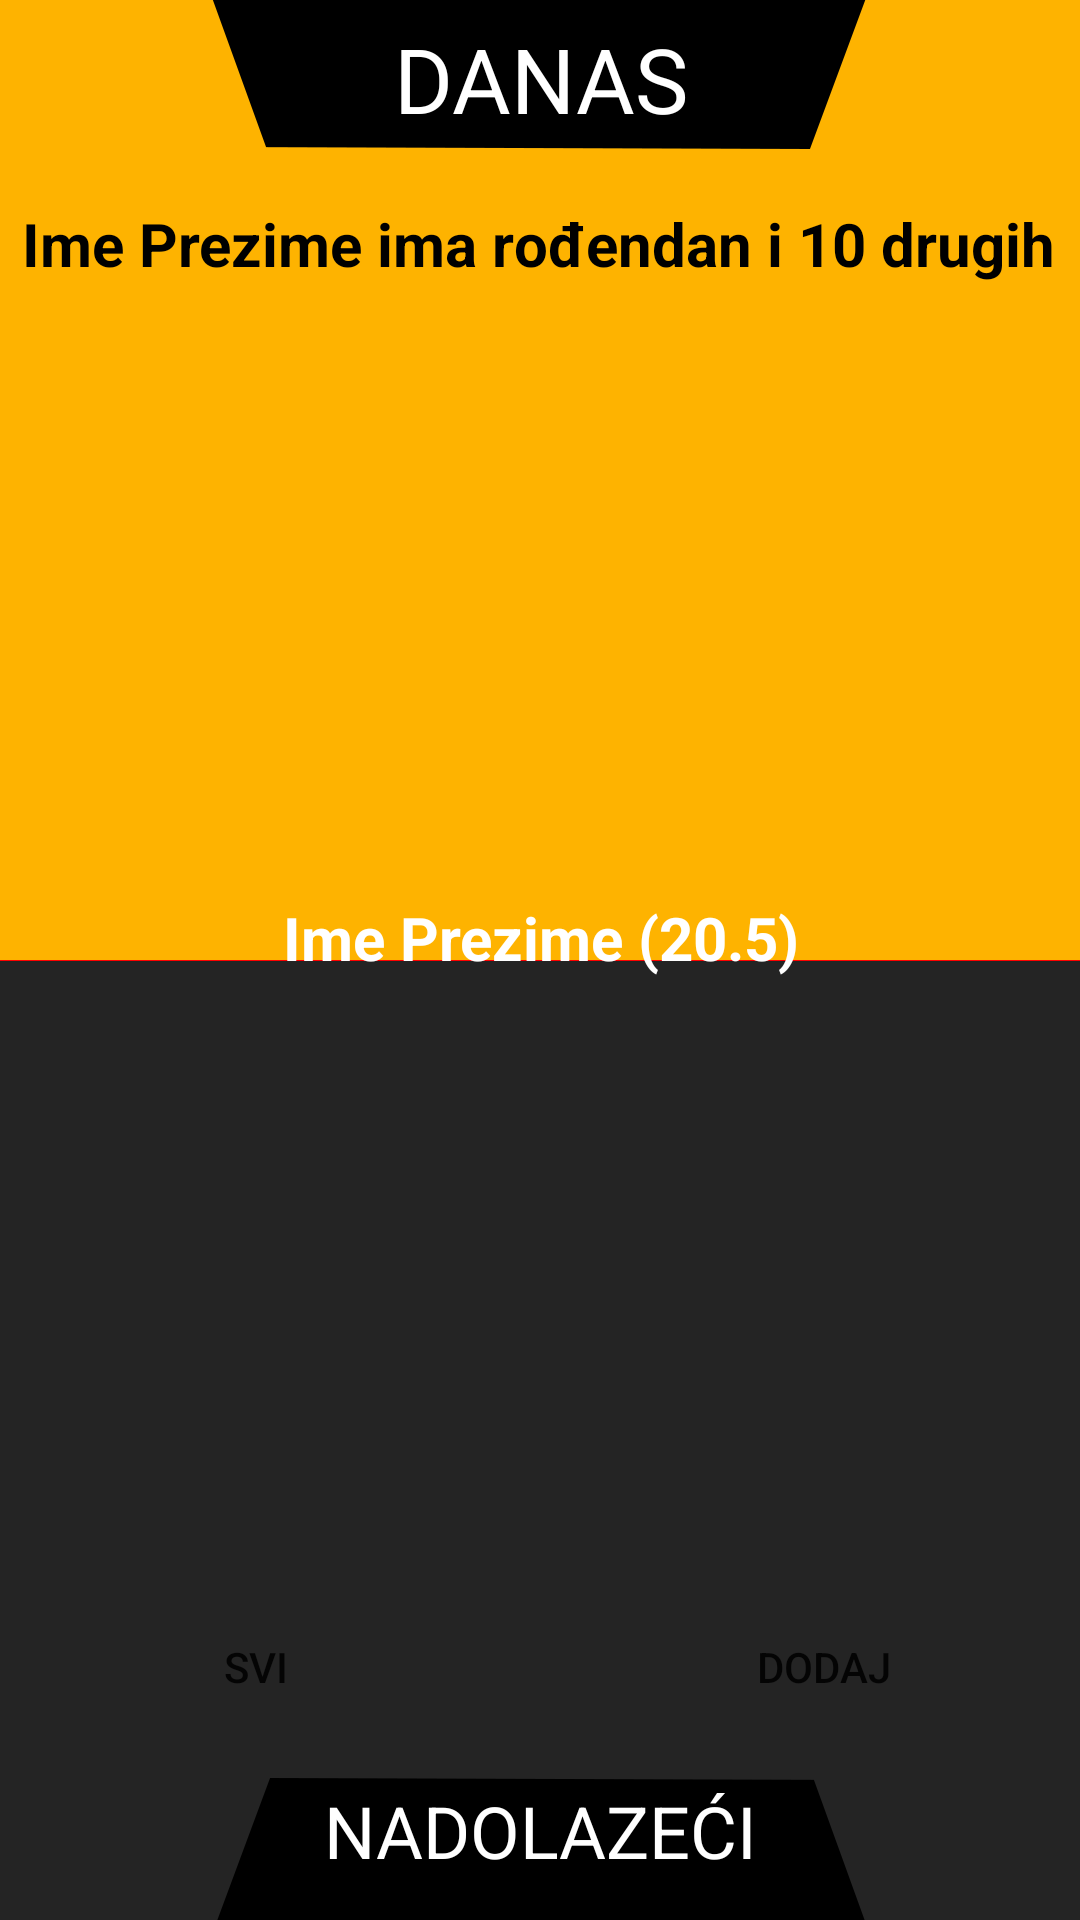

This screen was rendered from an Android layout file. Write that file and the resources it references.
<!-- AndroidManifest.xml: application theme Theme.RođendanskiPodsjetnik -->
<!-- res/layout/activity_main.xml -->
<?xml version="1.0" encoding="utf-8"?>
<androidx.constraintlayout.widget.ConstraintLayout xmlns:android="http://schemas.android.com/apk/res/android"
    xmlns:app="http://schemas.android.com/apk/res-auto"
    xmlns:tools="http://schemas.android.com/tools"
    android:layout_width="match_parent"
    android:layout_height="match_parent"
    android:background="@drawable/pozadina"
    tools:context=".MainActivity">

    <TextView
        android:id="@+id/textView"
        android:layout_width="159dp"
        android:layout_height="35dp"
        android:layout_marginTop="6dp"
        android:gravity="center"
        android:text="@string/danas"
        android:textColor="#FFFFFF"
        android:textSize="30sp"
        app:layout_constraintBottom_toBottomOf="parent"
        app:layout_constraintEnd_toEndOf="parent"
        app:layout_constraintStart_toStartOf="parent"
        app:layout_constraintTop_toTopOf="parent"
        app:layout_constraintVertical_bias="0.0" />

    <TextView
        android:id="@+id/textView2"
        android:layout_width="161dp"
        android:layout_height="31dp"
        android:layout_marginTop="6dp"
        android:layout_marginBottom="15dp"
        android:gravity="center"
        android:text="@string/nadolaze_i"
        android:textColor="#FFFFFF"
        android:textSize="24sp"
        app:layout_constraintBottom_toBottomOf="parent"
        app:layout_constraintEnd_toEndOf="parent"
        app:layout_constraintStart_toStartOf="parent"
        app:layout_constraintTop_toBottomOf="@+id/textView"
        app:layout_constraintVertical_bias="1.0" />

    <TextView
        android:id="@+id/ima_rodendan"
        android:layout_width="382dp"
        android:layout_height="227dp"
        android:layout_marginTop="64dp"
        android:gravity="center|top"
        android:text="@string/ime_prezime_ima_ro_endan_i_10_drugih"
        android:textColor="#000000"
        android:textSize="20sp"
        android:textStyle="bold"
        app:layout_constraintBottom_toTopOf="@+id/textView2"
        app:layout_constraintEnd_toEndOf="parent"
        app:layout_constraintHorizontal_bias="0.551"
        app:layout_constraintStart_toStartOf="parent"
        app:layout_constraintTop_toTopOf="parent"
        app:layout_constraintVertical_bias="0.012" />

    <TextView
        android:id="@+id/nadolazeci_tekst"
        android:layout_width="382dp"
        android:layout_height="227dp"
        android:layout_marginBottom="114dp"
        android:gravity="center|top"
        android:text="@string/ime_prezime_20_5"
        android:textColor="#FFFFFF"
        android:textSize="20sp"
        android:textStyle="bold"
        app:layout_constraintBottom_toBottomOf="parent"
        app:layout_constraintEnd_toEndOf="parent"
        app:layout_constraintHorizontal_bias="0.5"
        app:layout_constraintStart_toStartOf="parent" />

    <Button
        android:id="@+id/vise_tipka"
        android:layout_width="208dp"
        android:layout_height="41dp"
        android:layout_marginTop="313dp"
        android:background="@drawable/roundedbutton"
        android:text="@string/vi_e"
        app:backgroundTint="#000000"
        app:layout_constraintBottom_toTopOf="@+id/nadolazeci_tekst"
        app:layout_constraintEnd_toEndOf="parent"
        app:layout_constraintHorizontal_bias="0.497"
        app:layout_constraintStart_toStartOf="parent"
        app:layout_constraintTop_toTopOf="parent"
        app:layout_constraintVertical_bias="0.083" />

    <Button
        android:id="@+id/svi_tipka"
        android:layout_width="145dp"
        android:layout_height="41dp"
        android:layout_marginTop="311dp"
        android:layout_marginBottom="64dp"
        android:background="@drawable/roundedbutton"
        android:text="@string/svi"
        app:backgroundTint="#000000"
        app:layout_constraintBottom_toBottomOf="parent"
        app:layout_constraintEnd_toEndOf="parent"
        app:layout_constraintHorizontal_bias="0.06"
        app:layout_constraintStart_toStartOf="parent"
        app:layout_constraintTop_toTopOf="parent"
        app:layout_constraintVertical_bias="1.0" />

    <Button
        android:id="@+id/dodaj_tipka"
        android:layout_width="145dp"
        android:layout_height="41dp"
        android:layout_marginTop="311dp"
        android:layout_marginBottom="64dp"
        android:background="@drawable/roundedbutton"
        android:text="@string/dodaj"
        app:backgroundTint="#000000"
        app:layout_constraintBottom_toBottomOf="parent"
        app:layout_constraintEnd_toEndOf="parent"
        app:layout_constraintHorizontal_bias="0.939"
        app:layout_constraintStart_toStartOf="parent"
        app:layout_constraintTop_toTopOf="parent"
        app:layout_constraintVertical_bias="1.0" />

</androidx.constraintlayout.widget.ConstraintLayout>
<!-- resources referenced by this layout -->
<resources>
  <!-- drawable pozadina: png bitmap (drawable, 16543 bytes) -->
  <string name="danas">DANAS</string>
  <string name="dodaj">DODAJ</string>
  <string name="ime_prezime_20_5">Ime Prezime (20.5)</string>
  <string name="ime_prezime_ima_ro_endan_i_10_drugih">Ime Prezime ima rođendan i 10 drugih</string>
  <string name="nadolaze_i">NADOLAZEĆI</string>
  <string name="svi">SVI</string>
  <string name="vi_e">VIŠE</string>
  <style name="Theme.RođendanskiPodsjetnik" parent="Theme.MaterialComponents.DayNight.NoActionBar">
          
          <item name="colorPrimary">@color/purple_500</item>
          <item name="colorPrimaryVariant">@color/purple_700</item>
          <item name="colorOnPrimary">@color/white</item>
          
          <item name="colorSecondary">@color/teal_200</item>
          <item name="colorSecondaryVariant">@color/teal_700</item>
          <item name="colorOnSecondary">@color/black</item>
          
          <item name="android:statusBarColor" tools:targetApi="l">?attr/colorPrimaryVariant</item>
          
      </style>
  <!-- not gathered from this repository: default colours our renderer supplied (Android Studio template values) -->
  <color name="purple_500">#FF6200EE</color>
  <color name="purple_700">#FF3700B3</color>
  <color name="teal_200">#FF03DAC5</color>
  <color name="teal_700">#FF018786</color>
  <color name="black">#FF000000</color>
  <color name="white">#FFFFFFFF</color>
</resources>
